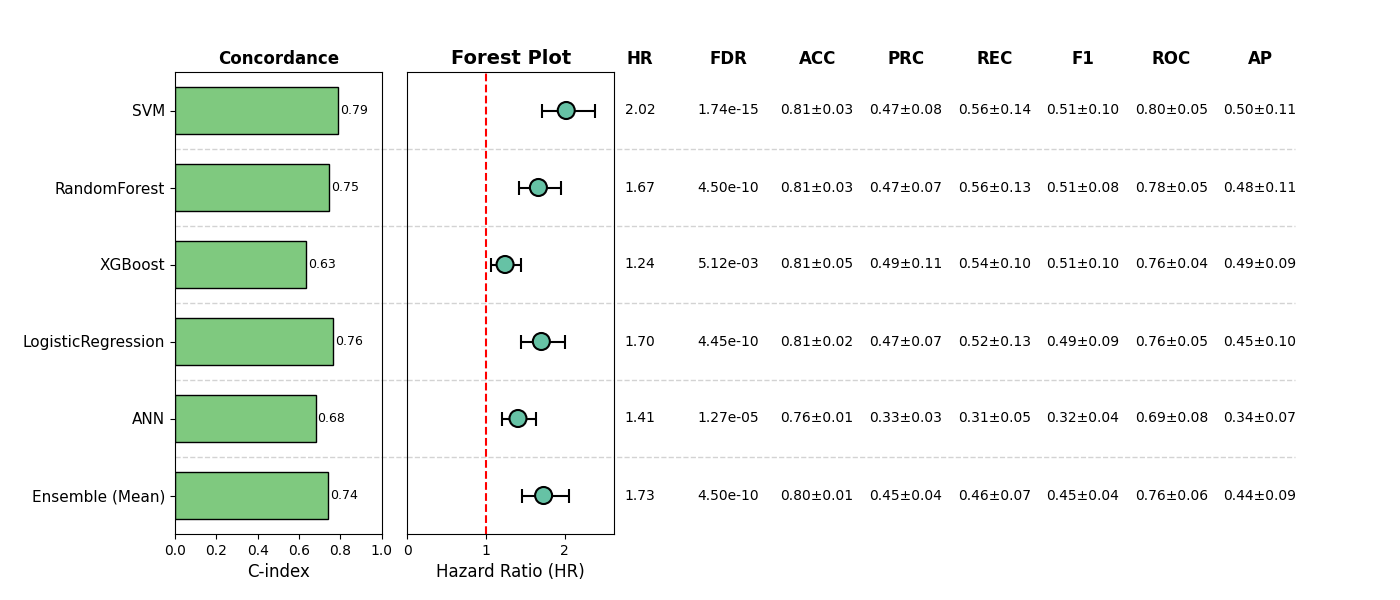

The table this chart was drawn from, first rows:
, Model, HR, CI_lower, CI_upper, p, cindex, accuracy_mean, accuracy_std, precision_mean, precision_std, recall_mean, recall_std, f1_mean, f1_std, roc_auc_mean, roc_auc_std, pr_auc_mean, pr_auc_std, FDR, Sig
0, SVM, 2.02, 1.707, 2.391, 2.8941953458685107e-16, 0.7893, 0.8129, 0.02527, 0.4731, 0.07617, 0.5631, 0.1395, 0.5127, 0.1033, 0.7983, 0.04824, 0.4958, 0.1098, 1.7365172075211065e-15, True
1, RandomForest, 1.666, 1.422, 1.951, 2.429746665234227e-10, 0.7453, 0.8051, 0.02798, 0.468, 0.07194, 0.5642, 0.1259, 0.5059, 0.07581, 0.778, 0.05148, 0.4787, 0.1111, 4.5042749296084875e-10, True
2, XGBoost, 1.242, 1.067, 1.445, 0.00512, 0.6345, 0.809, 0.05238, 0.4906, 0.114, 0.543, 0.09707, 0.5092, 0.09733, 0.7647, 0.04089, 0.4865, 0.09388, 0.00512, True
3, LogisticRegression, 1.703, 1.447, 2.004, 1.481684698917644e-10, 0.7643, 0.8109, 0.01988, 0.4709, 0.06616, 0.5201, 0.1269, 0.4909, 0.08601, 0.7607, 0.05267, 0.4499, 0.09867, 4.445054096752932e-10, True
4, ANN, 1.406, 1.208, 1.636, 1.0609448120953877e-05, 0.68, 0.7622, 0.00994, 0.3276, 0.03369, 0.3147, 0.0521, 0.3206, 0.04286, 0.6947, 0.07928, 0.3359, 0.0688, 1.2731337745144652e-05, True
5, Ensemble (Mean), 1.732, 1.46, 2.055, 3.002849953072325e-10, 0.7393, 0.8012, 0.01263, 0.4491, 0.04084, 0.4559, 0.06586, 0.4496, 0.03815, 0.7613, 0.05767, 0.4354, 0.08569, 4.5042749296084875e-10, True
